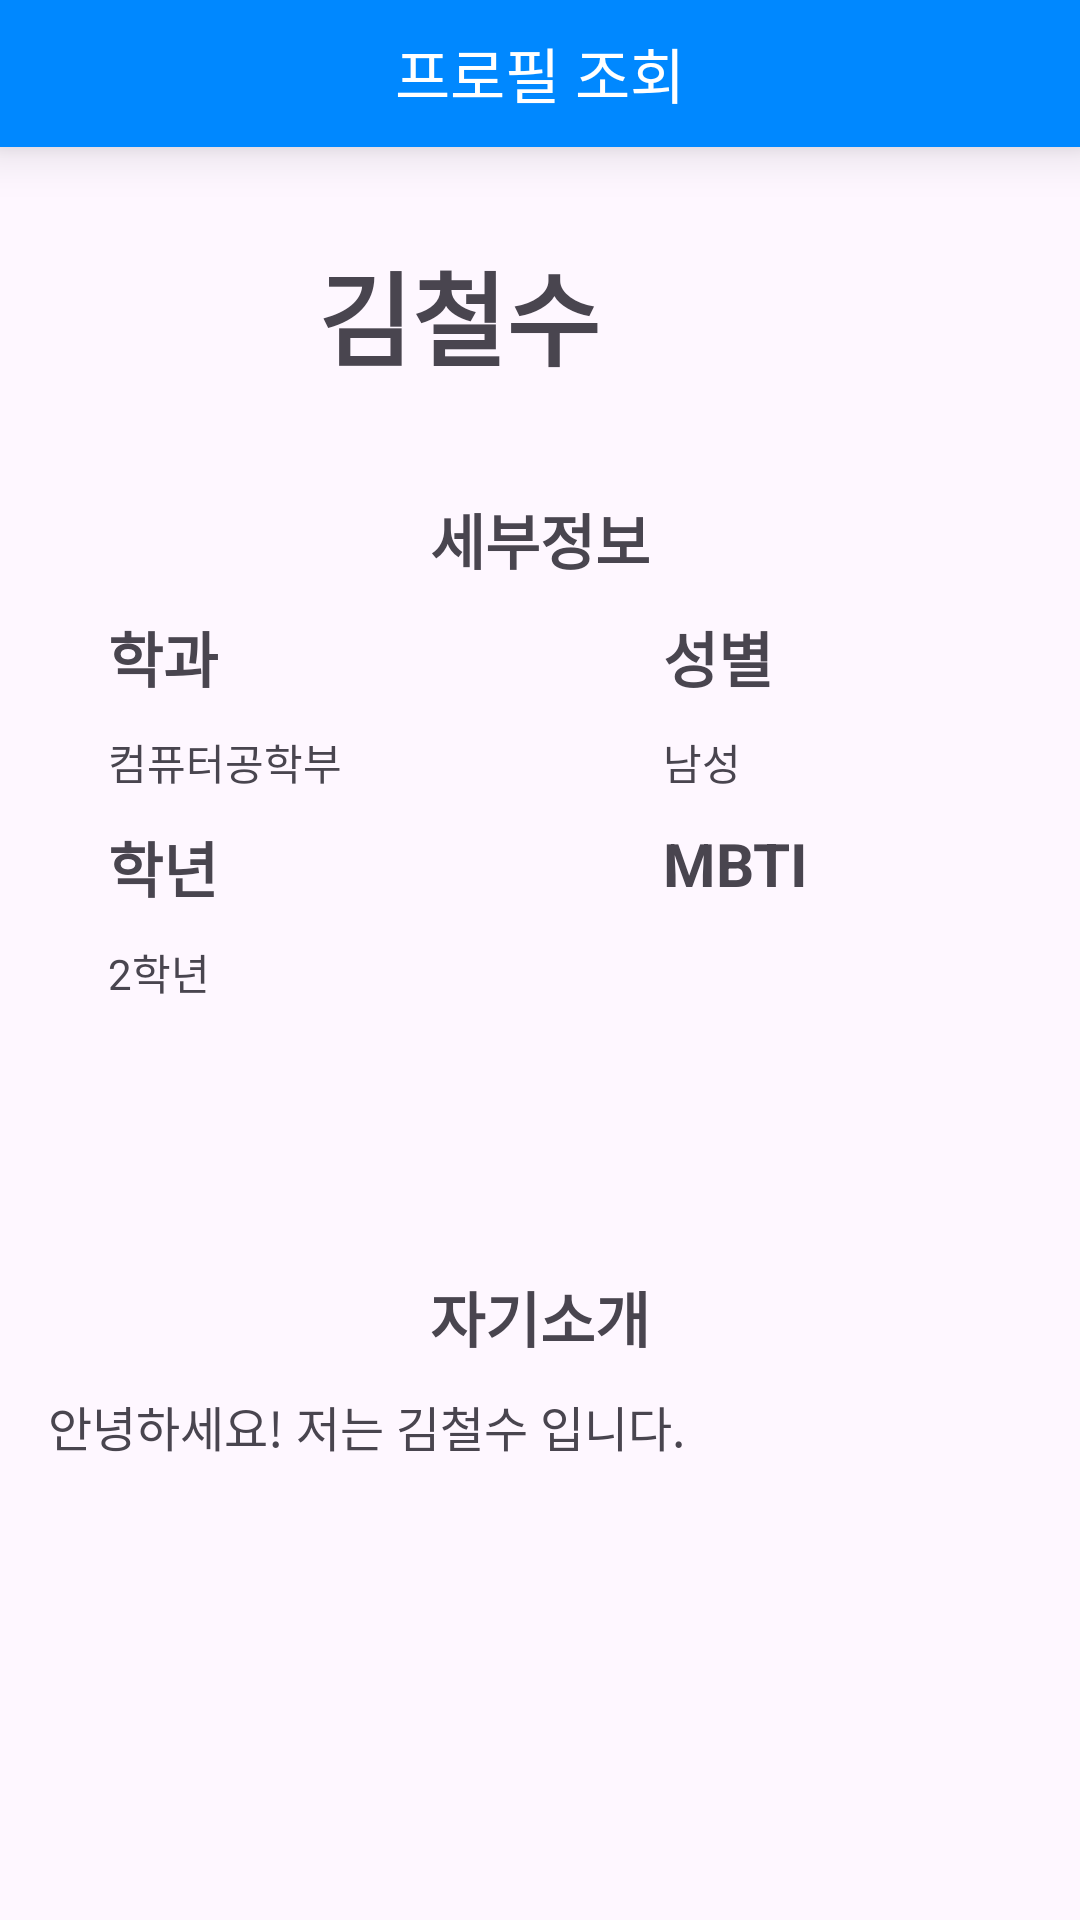

Here is an Android app screen rendered from its layout file. Give the layout XML and the strings, colors and styles it references.
<!-- AndroidManifest.xml: application theme Theme.MyApplication -->
<!-- res/layout/view_profile.xml -->
<?xml version="1.0" encoding="utf-8"?>
<androidx.constraintlayout.widget.ConstraintLayout xmlns:android="http://schemas.android.com/apk/res/android"
    xmlns:app="http://schemas.android.com/apk/res-auto"
    xmlns:tools="http://schemas.android.com/tools"
    android:id="@+id/main"
    android:layout_width="match_parent"
    android:layout_height="match_parent">

    <TextView
        android:id="@+id/textView10"
        android:layout_width="match_parent"
        android:layout_height="49dp"
        android:background="#0088FF"
        android:elevation="10dp"
        android:gravity="center"
        android:text="프로필 조회"
        android:textColor="#FFFFFF"
        android:textSize="20sp"
        tools:layout_editor_absoluteX="40dp" />

    <ImageView
        android:id="@+id/iv_GoBack"
        android:layout_width="35dp"
        android:layout_height="35dp"
        android:layout_marginStart="7dp"
        android:layout_marginTop="7dp"
        android:background="@drawable/baseline_gb_24"
        android:elevation="100dp"
        android:tint="@color/white"
        app:layout_constraintStart_toStartOf="parent"
        app:layout_constraintTop_toTopOf="parent" />

    <LinearLayout
        android:id="@+id/linearLayout5"
        android:layout_width="match_parent"
        android:layout_height="wrap_content"
        android:orientation="vertical"
        android:padding="16dp"
        app:layout_constraintTop_toBottomOf="@+id/textView10"
        tools:layout_editor_absoluteX="-28dp">

        <LinearLayout
            android:layout_width="match_parent"
            android:layout_height="wrap_content"
            android:orientation="horizontal">

            <ImageView
                android:id="@+id/p_imageView"
                android:layout_width="80dp"
                android:layout_height="80dp"
                app:srcCompat="@drawable/baseline_account_circle_24"
                tools:src="@drawable/baseline_account_circle_24"
                tools:srcCompat="@drawable/baseline_account_circle_24" />

            <LinearLayout
                android:layout_width="match_parent"
                android:layout_height="wrap_content"
                android:layout_gravity="center"
                android:orientation="vertical">

                <TextView
                    android:id="@+id/tv_OtherProfileName"
                    android:layout_width="wrap_content"
                    android:layout_height="wrap_content"
                    android:layout_gravity="left"
                    android:layout_marginStart="10dp"
                    android:text="김철수"
                    android:textSize="34sp"
                    android:textStyle="bold" />

            </LinearLayout>

        </LinearLayout>

        <TextView
            android:id="@+id/p_textView5"
            android:layout_width="wrap_content"
            android:layout_height="wrap_content"
            android:layout_gravity="center_horizontal"
            android:layout_marginTop="20dp"
            android:text="세부정보"
            android:textSize="20sp"
            android:textStyle="bold" />

        <LinearLayout
            android:layout_width="match_parent"
            android:layout_height="match_parent"
            android:elevation="5dp"
            android:orientation="horizontal">

            <LinearLayout
                android:layout_width="185dp"
                android:layout_height="220dp"
                android:orientation="vertical">

                <TextView
                    android:id="@+id/p_textView6"
                    android:layout_width="wrap_content"
                    android:layout_height="wrap_content"
                    android:layout_marginStart="20dp"
                    android:layout_marginTop="10dp"
                    android:text="학과"
                    android:textSize="20sp"
                    android:textStyle="bold" />

                <TextView
                    android:id="@+id/tv_OtherProfileMajor"
                    android:layout_width="wrap_content"
                    android:layout_height="wrap_content"
                    android:layout_marginStart="20dp"
                    android:layout_marginTop="10dp"
                    android:text="컴퓨터공학부"
                    android:textSize="14sp" />

                <TextView
                    android:id="@+id/p_textView8"
                    android:layout_width="wrap_content"
                    android:layout_height="wrap_content"
                    android:layout_marginStart="20dp"
                    android:layout_marginTop="10dp"
                    android:text="학년"
                    android:textSize="20sp"
                    android:textStyle="bold" />

                <TextView
                    android:id="@+id/tv_OtherProfileGrade"
                    android:layout_width="wrap_content"
                    android:layout_height="wrap_content"
                    android:layout_marginStart="20dp"
                    android:layout_marginTop="10dp"
                    android:text="2학년"
                    android:textSize="14sp" />

            </LinearLayout>

            <LinearLayout
                android:layout_width="192dp"
                android:layout_height="match_parent"
                android:orientation="vertical">

                <TextView
                    android:id="@+id/p_textView12"
                    android:layout_width="wrap_content"
                    android:layout_height="wrap_content"
                    android:layout_marginStart="20dp"
                    android:layout_marginTop="10dp"
                    android:text="성별"
                    android:textSize="20sp"
                    android:textStyle="bold" />

                <TextView
                    android:id="@+id/tv_OtherProfileSex"
                    android:layout_width="wrap_content"
                    android:layout_height="wrap_content"
                    android:layout_marginStart="20dp"
                    android:layout_marginTop="10dp"
                    android:text="남성"
                    android:textSize="14sp" />

                <TextView
                    android:id="@+id/p_textView14"
                    android:layout_width="wrap_content"
                    android:layout_height="wrap_content"
                    android:layout_marginStart="20dp"
                    android:layout_marginTop="10dp"
                    android:text="MBTI"
                    android:textSize="20sp"
                    android:textStyle="bold" />

                <TextView
                    android:id="@+id/tv_OtherProfileMBTI"
                    android:layout_width="wrap_content"
                    android:layout_height="wrap_content"
                    android:layout_marginStart="20dp"
                    android:layout_marginTop="10dp"
                    android:textSize="14sp" />

            </LinearLayout>
        </LinearLayout>

        <TextView
            android:id="@+id/p_textView18"
            android:layout_width="match_parent"
            android:layout_height="wrap_content"
            android:layout_marginTop="10dp"
            android:text="자기소개"
            android:textAlignment="center"
            android:textSize="20sp"
            android:textStyle="bold" />

        <TextView
            android:id="@+id/tv_OtherProfileStatusMessage"
            android:layout_width="match_parent"
            android:layout_height="wrap_content"
            android:layout_marginTop="10dp"
            android:text="안녕하세요! 저는 김철수 입니다."
            android:textSize="16sp" />

    </LinearLayout>

</androidx.constraintlayout.widget.ConstraintLayout>
<!-- resources referenced by this layout -->
<resources>
  <color name="white">#FFFFFFFF</color>
  <style name="Theme.MyApplication" parent="Base.Theme.MyApplication" />
  <style name="Base.Theme.MyApplication" parent="Theme.Material3.DayNight.NoActionBar">
          
          <item name="colorPrimary">#0088FF</item>
      </style>
</resources>
